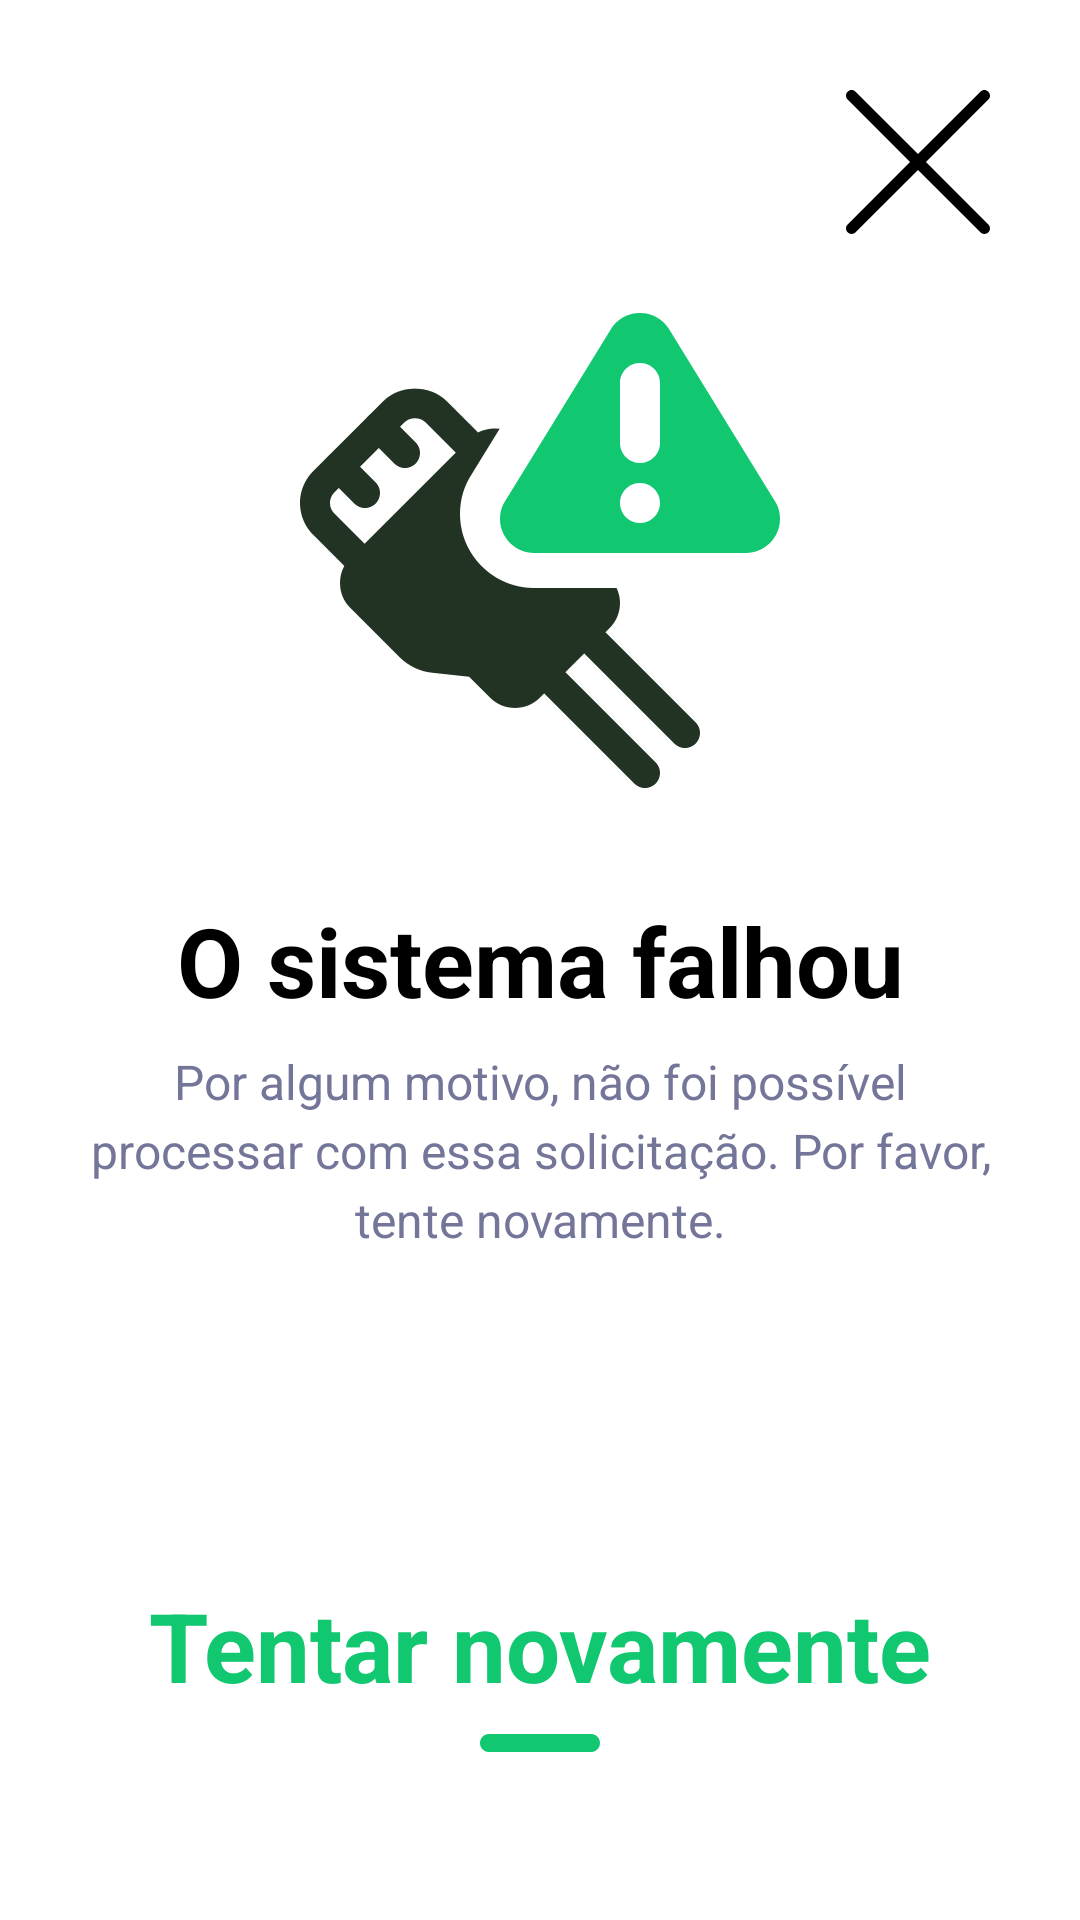

Android layout source for this screen:
<!-- AndroidManifest.xml: application theme Theme.MovieApp -->
<!-- res/layout/activity_generic_error.xml -->
<?xml version="1.0" encoding="utf-8"?>
<androidx.constraintlayout.widget.ConstraintLayout xmlns:android="http://schemas.android.com/apk/res/android"
    xmlns:app="http://schemas.android.com/apk/res-auto"
    xmlns:tools="http://schemas.android.com/tools"
    android:layout_width="match_parent"
    android:layout_height="match_parent"
    tools:context=".presentation.GenericErrorActivity"
    android:padding="30dp">

    <ImageButton
        android:id="@+id/btnClose"
        android:layout_width="48dp"
        android:layout_height="48dp"
        android:backgroundTint="@color/white"
        android:src="@drawable/ic_close"
        app:layout_constraintEnd_toEndOf="parent"
        app:layout_constraintTop_toTopOf="parent" />

    <ImageView
        android:id="@+id/ivGenericError"
        android:layout_width="160dp"
        android:layout_height="160dp"
        android:layout_marginBottom="36dp"
        android:background="@drawable/ic_generic_error"
        app:layout_constraintBottom_toTopOf="@+id/tvSystemFailed"
        app:layout_constraintEnd_toEndOf="parent"
        app:layout_constraintStart_toStartOf="parent" />

    <TextView
        android:id="@+id/tvSystemFailed"
        android:layout_width="wrap_content"
        android:layout_height="wrap_content"
        android:text="@string/system_failed"
        app:layout_constraintBottom_toBottomOf="parent"
        app:layout_constraintEnd_toEndOf="parent"
        app:layout_constraintStart_toStartOf="parent"
        app:layout_constraintTop_toTopOf="parent"
        style="@style/TextAppearance.MovieApp.Headline1">
    </TextView>

    <TextView
        android:id="@+id/tvSystemFailedLongText"
        android:layout_width="wrap_content"
        android:layout_height="wrap_content"
        android:textAlignment="center"
        android:layout_marginTop="8dp"
        android:lineSpacingExtra="4sp"
        android:text="@string/system_failed_long_desc"
        app:layout_constraintEnd_toEndOf="parent"
        app:layout_constraintStart_toStartOf="parent"
        app:layout_constraintTop_toBottomOf="@id/tvSystemFailed"
        style="@style/TextAppearance.MovieApp.Body1">
    </TextView>

    <TextView
        android:id="@+id/tvTryAgain"
        style="@style/TextAppearance.MovieApp.Headline2"
        android:layout_width="wrap_content"
        android:layout_height="wrap_content"
        android:layout_marginBottom="40dp"
        android:clickable="true"
        android:text="@string/try_again"
        android:textAlignment="center"
        app:layout_constraintBottom_toBottomOf="parent"
        app:layout_constraintEnd_toEndOf="parent"
        app:layout_constraintStart_toStartOf="parent"
        tools:ignore="TextContrastCheck"></TextView>

    <ImageView
        android:id="@+id/ivLine"
        android:layout_width="40dp"
        android:layout_height="6dp"
        android:layout_marginTop="8dp"
        android:src="@drawable/ic_horizontal_line"
        app:layout_constraintTop_toBottomOf="@id/tvTryAgain"
        app:layout_constraintEnd_toEndOf="parent"
        app:layout_constraintStart_toStartOf="parent" />

</androidx.constraintlayout.widget.ConstraintLayout>
<!-- resources referenced by this layout -->
<resources>
  <color name="white">#FFFFFFFF</color>
  <!-- drawable ic_close (drawable) -->
  <vector android:height="24dp" android:viewportHeight="32"
      android:viewportWidth="32" android:width="24dp" xmlns:android="http://schemas.android.com/apk/res/android">
      <path android:fillColor="#000000" android:pathData="M17.7676,16.0008L31.6336,2.1347C32.1218,1.6465 32.1218,0.855 31.6336,0.3669C31.1455,-0.1212 30.354,-0.1213 29.8658,0.3669L15.9997,14.233L2.1337,0.3669C1.6455,-0.1213 0.854,-0.1213 0.3659,0.3669C-0.1222,0.8551 -0.1223,1.6466 0.3659,2.1347L14.2319,16.0007L0.3659,29.8668C-0.1223,30.355 -0.1223,31.1465 0.3659,31.6347C0.61,31.8787 0.9299,32.0007 1.2498,32.0007C1.5698,32.0007 1.8896,31.8787 2.1338,31.6347L15.9997,17.7686L29.8658,31.6347C30.1098,31.8787 30.4298,32.0007 30.7497,32.0007C31.0696,32.0007 31.3895,31.8787 31.6336,31.6347C32.1218,31.1465 32.1218,30.355 31.6336,29.8668L17.7676,16.0008Z"/>
  </vector>
  <!-- drawable ic_generic_error: vector/xml drawable (drawable, 3491 chars, omitted) -->
  <!-- drawable ic_horizontal_line (drawable) -->
  <vector android:height="3dp" android:viewportHeight="6"
      android:viewportWidth="40" android:width="20dp" xmlns:android="http://schemas.android.com/apk/res/android">
      <path android:fillColor="#11C76F" android:pathData="M3,0L37,0A3,3 0,0 1,40 3L40,3A3,3 0,0 1,37 6L3,6A3,3 0,0 1,0 3L0,3A3,3 0,0 1,3 0z"/>
  </vector>
  <string name="system_failed">O sistema falhou</string>
  <string name="system_failed_long_desc">
          Por algum motivo,
          não foi possível processar com essa solicitação.
          Por favor, tente novamente.
      </string>
  <string name="try_again">Tentar novamente</string>
  <style name="TextAppearance.MovieApp.Body1" parent="Theme.MovieApp">
          <item name="android:textColor">@color/grey_main</item>
          <item name="android:textSize">@dimen/regular_font</item>
          <item name="android:fontWeight">400</item>
      </style>
  <style name="TextAppearance.MovieApp.Headline1" parent="Theme.MovieApp">
          <item name="android:textColor">@color/black</item>
          <item name="android:textSize">@dimen/title_font</item>
          <item name="android:textStyle">bold</item>
  
      </style>
  <style name="TextAppearance.MovieApp.Headline2" parent="Theme.MovieApp">
          <item name="android:textColor">@color/green</item>
          <item name="android:textSize">@dimen/title_font</item>
          <item name="android:textStyle">bold</item>
      </style>
  <color name="grey_main">#FF737599</color>
  <dimen name="regular_font">16dp</dimen>
  <color name="black">#FF000000</color>
  <dimen name="title_font">32sp</dimen>
  <color name="green">#FF11C76F</color>
</resources>
